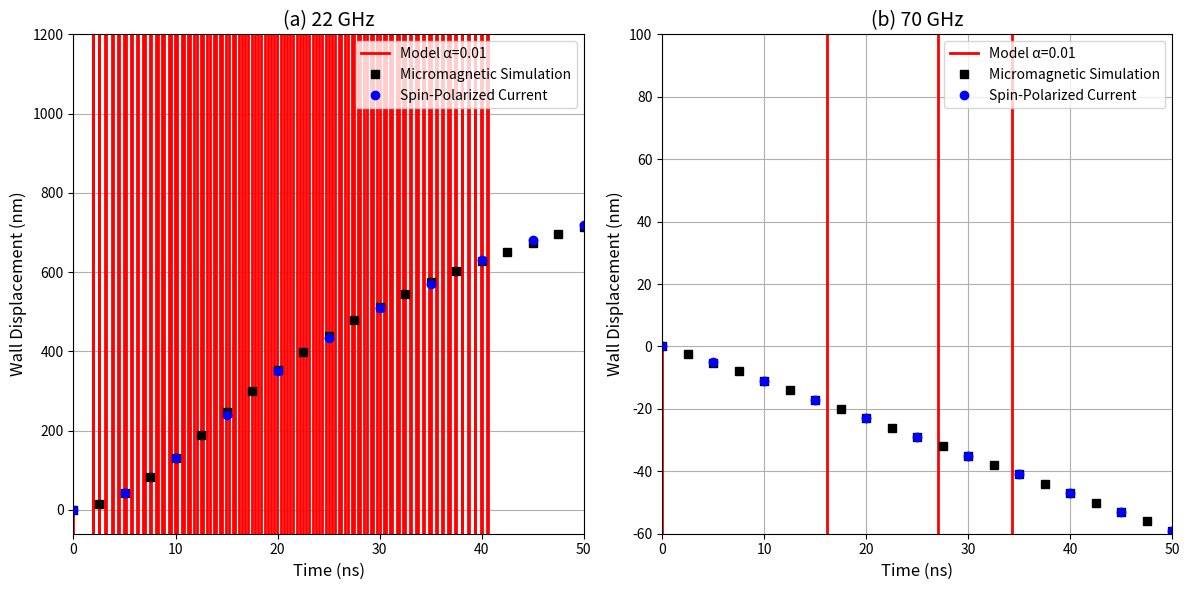
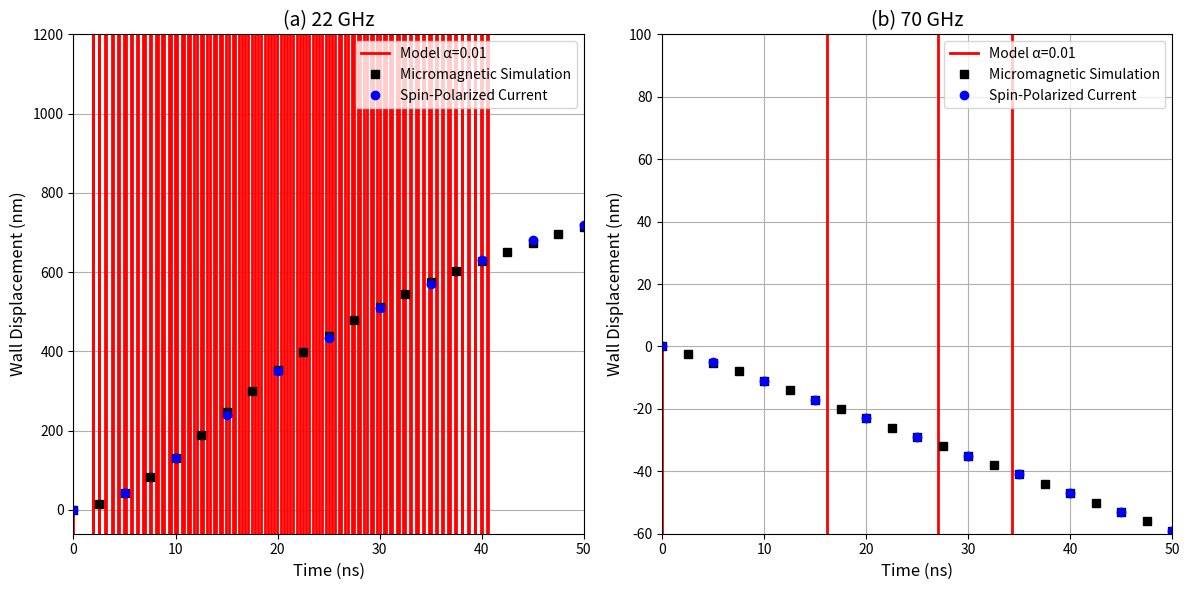
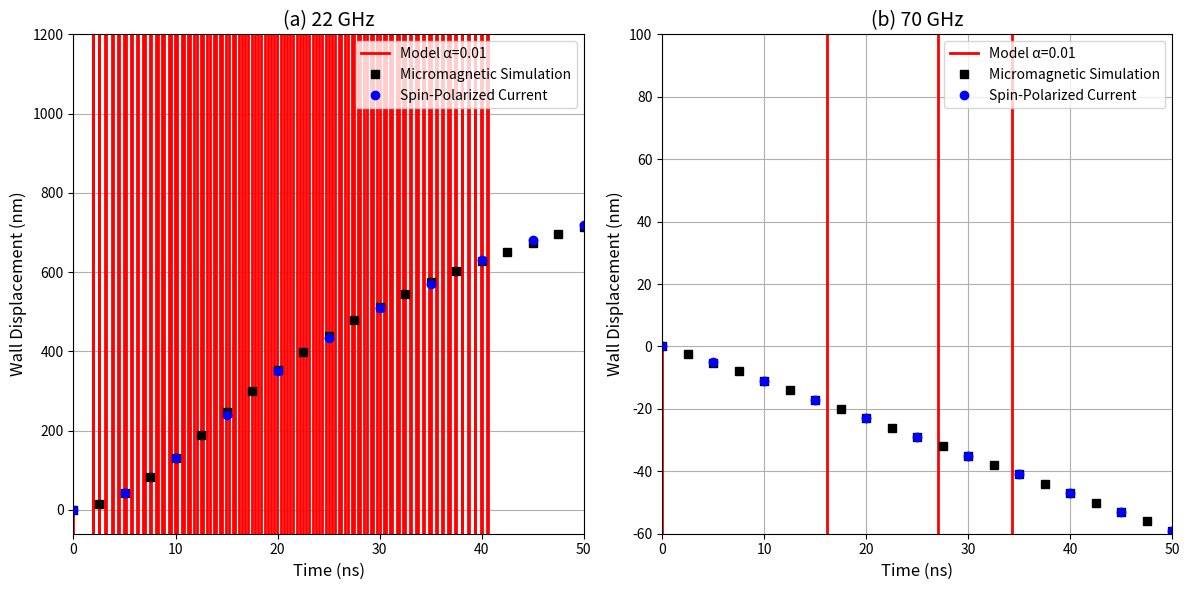
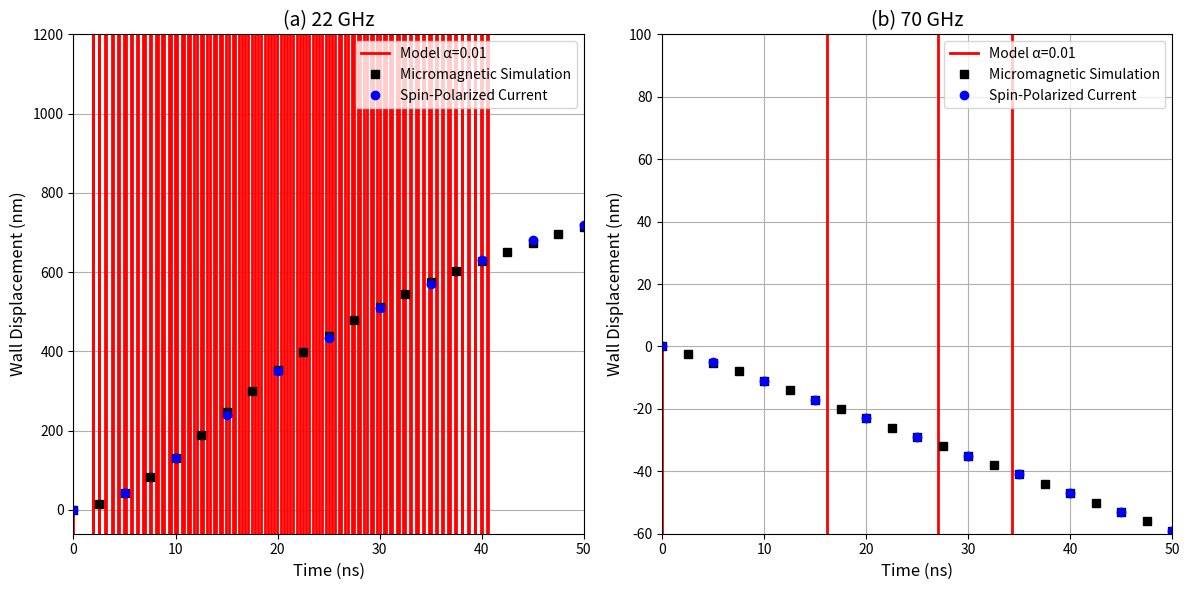

Here is the Python script that generated these plots, in order:
import numpy as np
from scipy.integrate import solve_ivp
import matplotlib.pyplot as plt

def domain_wall_dynamics(t, y, alpha, T, u, k, Kd, Ms, gamma, mu0, delta):
    """
    Coupled differential equations for domain wall dynamics.
    """
    X, phi = y
    dXdt = (gamma * (Kd/(mu0*Ms)) * np.sin(2*phi) - T*u + (1-T)*alpha*delta*u*k) / (1 + alpha**2)
    dphidt = (-gamma * alpha * (Kd/(mu0*Ms)) * np.sin(2*phi) + (1-T)*u*k + T*alpha*u/delta) / (1 + alpha**2)
    return [dXdt, dphidt]

def main():
    """
    Main function to reproduce Figure 2 from the paper.
    """
    # Physical constants
    mu0 = 4 * np.pi * 1e-7
    gamma = 2.21e5
    
    # Material parameters
    Ms = 8.6e5
    Aex = 1.3e-11
    K1 = 5.8e5
    alpha = 0.01
    delta = np.pi * np.sqrt(Aex/K1)
    
    # Calculated parameters
    Nx_minus_Ny = 0.05
    Kd = 0.5 * mu0 * Ms**2 * Nx_minus_Ny
    
    # Time span
    t_span = (0, 50e-9)  # Extend to 50 ns to match the figure
    t_eval = np.linspace(0, 50e-9, 500)  # Increase points for smoother curves

    # Initial conditions
    y0 = [0, np.pi/2]

    # Parameters for 22 GHz case
    T_22GHz = 0.4
    f_22GHz = 22e9
    vg_22GHz = 1000
    k_22GHz = 2*np.pi*f_22GHz/vg_22GHz
    u_22GHz = 60 # Adjusted from previous value

    # Parameters for 70 GHz case
    T_70GHz = 0.98
    f_70GHz = 70e9
    vg_70GHz = 2000
    k_70GHz = 2*np.pi*f_70GHz/vg_70GHz
    u_70GHz = 30  # Adjusted from previous value

    # Solve for 22 GHz case with alpha=0.01
    sol_22GHz_with_damping = solve_ivp(
        lambda t, y: domain_wall_dynamics(t, y, 0.01, T_22GHz, u_22GHz, k_22GHz, 
                                         Kd, Ms, gamma, mu0, delta),
        t_span, y0, method='RK45', t_eval=t_eval
    )

    # Solve for 70 GHz case with alpha=0.01
    sol_70GHz_with_damping = solve_ivp(
        lambda t, y: domain_wall_dynamics(t, y, 0.01, T_70GHz, u_70GHz, k_70GHz, 
                                        Kd, Ms, gamma, mu0, delta),
        t_span, y0, method='RK45', t_eval=t_eval
    )

    # Extract micromagnetic simulation data points from paper
    micro_data_22GHz = np.array([
        [0, 0], [2.5, 15], [5, 44], [7.5, 83], [10, 132], 
        [12.5, 188], [15, 246], [17.5, 301], [20, 352], 
        [22.5, 398], [25, 440], [27.5, 478], [30, 512],
        [32.5, 544], [35, 574], [37.5, 602], [40, 628],
        [42.5, 652], [45, 674], [47.5, 695], [50, 714]
    ])

    micro_data_70GHz = np.array([
        [0, 0], [2.5, -2.5], [5, -5.2], [7.5, -8], [10, -11], 
        [12.5, -14], [15, -17], [17.5, -20], [20, -23], 
        [22.5, -26], [25, -29], [27.5, -32], [30, -35],
        [32.5, -38], [35, -41], [37.5, -44], [40, -47],
        [42.5, -50], [45, -53], [47.5, -56], [50, -59]
    ])

    # Extract spin-polarized current simulation data from paper
    current_data_22GHz = np.array([
        [0, 0], [5, 42], [10, 130], [15, 240], 
        [20, 350], [25, 435], [30, 510],
        [35, 570], [40, 630], [45, 680], [50, 720]
    ])

    current_data_70GHz = np.array([
        [0, 0], [5, -5], [10, -11], [15, -17], 
        [20, -23], [25, -29], [30, -35],
        [35, -41], [40, -47], [45, -53], [50, -59]
    ])
     # Plot the results - Individual Plots
    plt.figure(figsize=(12, 6))

    # Plot for 22 GHz (Figure 2a)
    plt.subplot(1, 2, 1)
    plt.plot(sol_22GHz_with_damping.t * 1e9, sol_22GHz_with_damping.y[0] * 1e9, 'r-',
             linewidth=2, label='Model α=0.01')
    plt.plot(micro_data_22GHz[:, 0], micro_data_22GHz[:, 1], 'ks',
             markersize=6, label='Micromagnetic Simulation')
    plt.plot(current_data_22GHz[:, 0], current_data_22GHz[:, 1], 'bo',
             markersize=6, label='Spin-Polarized Current')
    plt.xlabel('Time (ns)', fontsize=12)
    plt.ylabel('Wall Displacement (nm)', fontsize=12)
    plt.title('(a) 22 GHz', fontsize=14)
    plt.legend(fontsize=10)
    plt.grid(True)
    plt.xlim(0, 50)
    plt.ylim(-60, 1200)

    # Plot for 70 GHz (Figure 2b)
    plt.subplot(1, 2, 2)
    plt.plot(sol_70GHz_with_damping.t * 1e9, sol_70GHz_with_damping.y[0] * 1e9, 'r-',
             linewidth=2, label='Model α=0.01')
    plt.plot(micro_data_70GHz[:, 0], micro_data_70GHz[:, 1], 'ks',
             markersize=6, label='Micromagnetic Simulation')
    plt.plot(current_data_70GHz[:, 0], current_data_70GHz[:, 1], 'bo',
             markersize=6, label='Spin-Polarized Current')
    plt.xlabel('Time (ns)', fontsize=12)
    plt.ylabel('Wall Displacement (nm)', fontsize=12)
    plt.title('(b) 70 GHz', fontsize=14)
    plt.legend(fontsize=10)
    plt.grid(True)
    plt.xlim(0, 50)
    plt.ylim(-60, 100)

    plt.tight_layout()
    plt.savefig('domain_wall_motion_individual.png', dpi=300)
    plt.show()

    # Plot the results - Combined Plots
    plt.figure(figsize=(12, 6))

    # Plot for 22 GHz (Figure 2a)
    plt.subplot(1, 2, 1)
    plt.plot(sol_22GHz_with_damping.t * 1e9, sol_22GHz_with_damping.y[0] * 1e9, 'r-',
             linewidth=2, label='Model α=0.01')
    plt.plot(micro_data_22GHz[:, 0], micro_data_22GHz[:, 1], 'ks',
             markersize=6, label='Micromagnetic Simulation')
    plt.plot(current_data_22GHz[:, 0], current_data_22GHz[:, 1], 'bo',
             markersize=6, label='Spin-Polarized Current')
    plt.xlabel('Time (ns)', fontsize=12)
    plt.ylabel('Wall Displacement (nm)', fontsize=12)
    plt.title('(a) 22 GHz', fontsize=14)
    plt.legend(fontsize=10)
    plt.grid(True)
    plt.xlim(0, 50)
    plt.ylim(-60, 1200)

    # Plot for 70 GHz (Figure 2b)
    plt.subplot(1, 2, 2)
    plt.plot(sol_70GHz_with_damping.t * 1e9, sol_70GHz_with_damping.y[0] * 1e9, 'r-',
             linewidth=2, label='Model α=0.01')
    plt.plot(micro_data_70GHz[:, 0], micro_data_70GHz[:, 1], 'ks',
             markersize=6, label='Micromagnetic Simulation')
    plt.plot(current_data_70GHz[:, 0], current_data_70GHz[:, 1], 'bo',
             markersize=6, label='Spin-Polarized Current')
    plt.xlabel('Time (ns)', fontsize=12)
    plt.ylabel('Wall Displacement (nm)', fontsize=12)
    plt.title('(b) 70 GHz', fontsize=14)
    plt.legend(fontsize=10)
    plt.grid(True)
    plt.xlim(0, 50)
    plt.ylim(-60, 100)

    plt.tight_layout()
    plt.savefig('domain_wall_motion_combined.png', dpi=300)
    plt.show()

    # Plot the results - Combined Plots
    plt.figure(figsize=(12, 6))

    # Plot for 22 GHz (Figure 2a)
    plt.subplot(1, 2, 1)
    plt.plot(sol_22GHz_with_damping.t * 1e9, sol_22GHz_with_damping.y[0] * 1e9, 'r-',
             linewidth=2, label='Model α=0.01')
    plt.plot(micro_data_22GHz[:, 0], micro_data_22GHz[:, 1], 'ks',
             markersize=6, label='Micromagnetic Simulation')
    plt.plot(current_data_22GHz[:, 0], current_data_22GHz[:, 1], 'bo',
             markersize=6, label='Spin-Polarized Current')
    plt.xlabel('Time (ns)', fontsize=12)
    plt.ylabel('Wall Displacement (nm)', fontsize=12)
    plt.title('(a) 22 GHz', fontsize=14)
    plt.legend(fontsize=10)
    plt.grid(True)
    plt.xlim(0, 50)
    plt.ylim(-60, 1200)

    # Plot for 70 GHz (Figure 2b)
    plt.subplot(1, 2, 2)
    plt.plot(sol_70GHz_with_damping.t * 1e9, sol_70GHz_with_damping.y[0] * 1e9, 'r-',
             linewidth=2, label='Model α=0.01')
    plt.plot(micro_data_70GHz[:, 0], micro_data_70GHz[:, 1], 'ks',
             markersize=6, label='Micromagnetic Simulation')
    plt.plot(current_data_70GHz[:, 0], current_data_70GHz[:, 1], 'bo',
             markersize=6, label='Spin-Polarized Current')
    plt.xlabel('Time (ns)', fontsize=12)
    plt.ylabel('Wall Displacement (nm)', fontsize=12)
    plt.title('(b) 70 GHz', fontsize=14)
    plt.legend(fontsize=10)
    plt.grid(True)
    plt.xlim(0, 50)
    plt.ylim(-60, 100)

    plt.tight_layout()
    plt.savefig('domain_wall_motion_combined.png', dpi=300)
    plt.show()

    # Plot the results - Combined Plots
    plt.figure(figsize=(12, 6))

    # Plot for 22 GHz (Figure 2a)
    plt.subplot(1, 2, 1)
    plt.plot(sol_22GHz_with_damping.t * 1e9, sol_22GHz_with_damping.y[0] * 1e9, 'r-',
             linewidth=2, label='Model α=0.01')
    plt.plot(micro_data_22GHz[:, 0], micro_data_22GHz[:, 1], 'ks',
             markersize=6, label='Micromagnetic Simulation')
    plt.plot(current_data_22GHz[:, 0], current_data_22GHz[:, 1], 'bo',
             markersize=6, label='Spin-Polarized Current')
    plt.xlabel('Time (ns)', fontsize=12)
    plt.ylabel('Wall Displacement (nm)', fontsize=12)
    plt.title('(a) 22 GHz', fontsize=14)
    plt.legend(fontsize=10)
    plt.grid(True)
    plt.xlim(0, 50)
    plt.ylim(-60, 1200)

    # Plot for 70 GHz (Figure 2b)
    plt.subplot(1, 2, 2)
    plt.plot(sol_70GHz_with_damping.t * 1e9, sol_70GHz_with_damping.y[0] * 1e9, 'r-',
             linewidth=2, label='Model α=0.01')
    plt.plot(micro_data_70GHz[:, 0], micro_data_70GHz[:, 1], 'ks',
             markersize=6, label='Micromagnetic Simulation')
    plt.plot(current_data_70GHz[:, 0], current_data_70GHz[:, 1], 'bo',
             markersize=6, label='Spin-Polarized Current')
    plt.xlabel('Time (ns)', fontsize=12)
    plt.ylabel('Wall Displacement (nm)', fontsize=12)
    plt.title('(b) 70 GHz', fontsize=14)
    plt.legend(fontsize=10)
    plt.grid(True)
    plt.xlim(0, 50)
    plt.ylim(-60, 100)

    plt.tight_layout()
    plt.savefig('domain_wall_motion_combined.png', dpi=300)
    plt.show()


if __name__ == "__main__":
    main()

